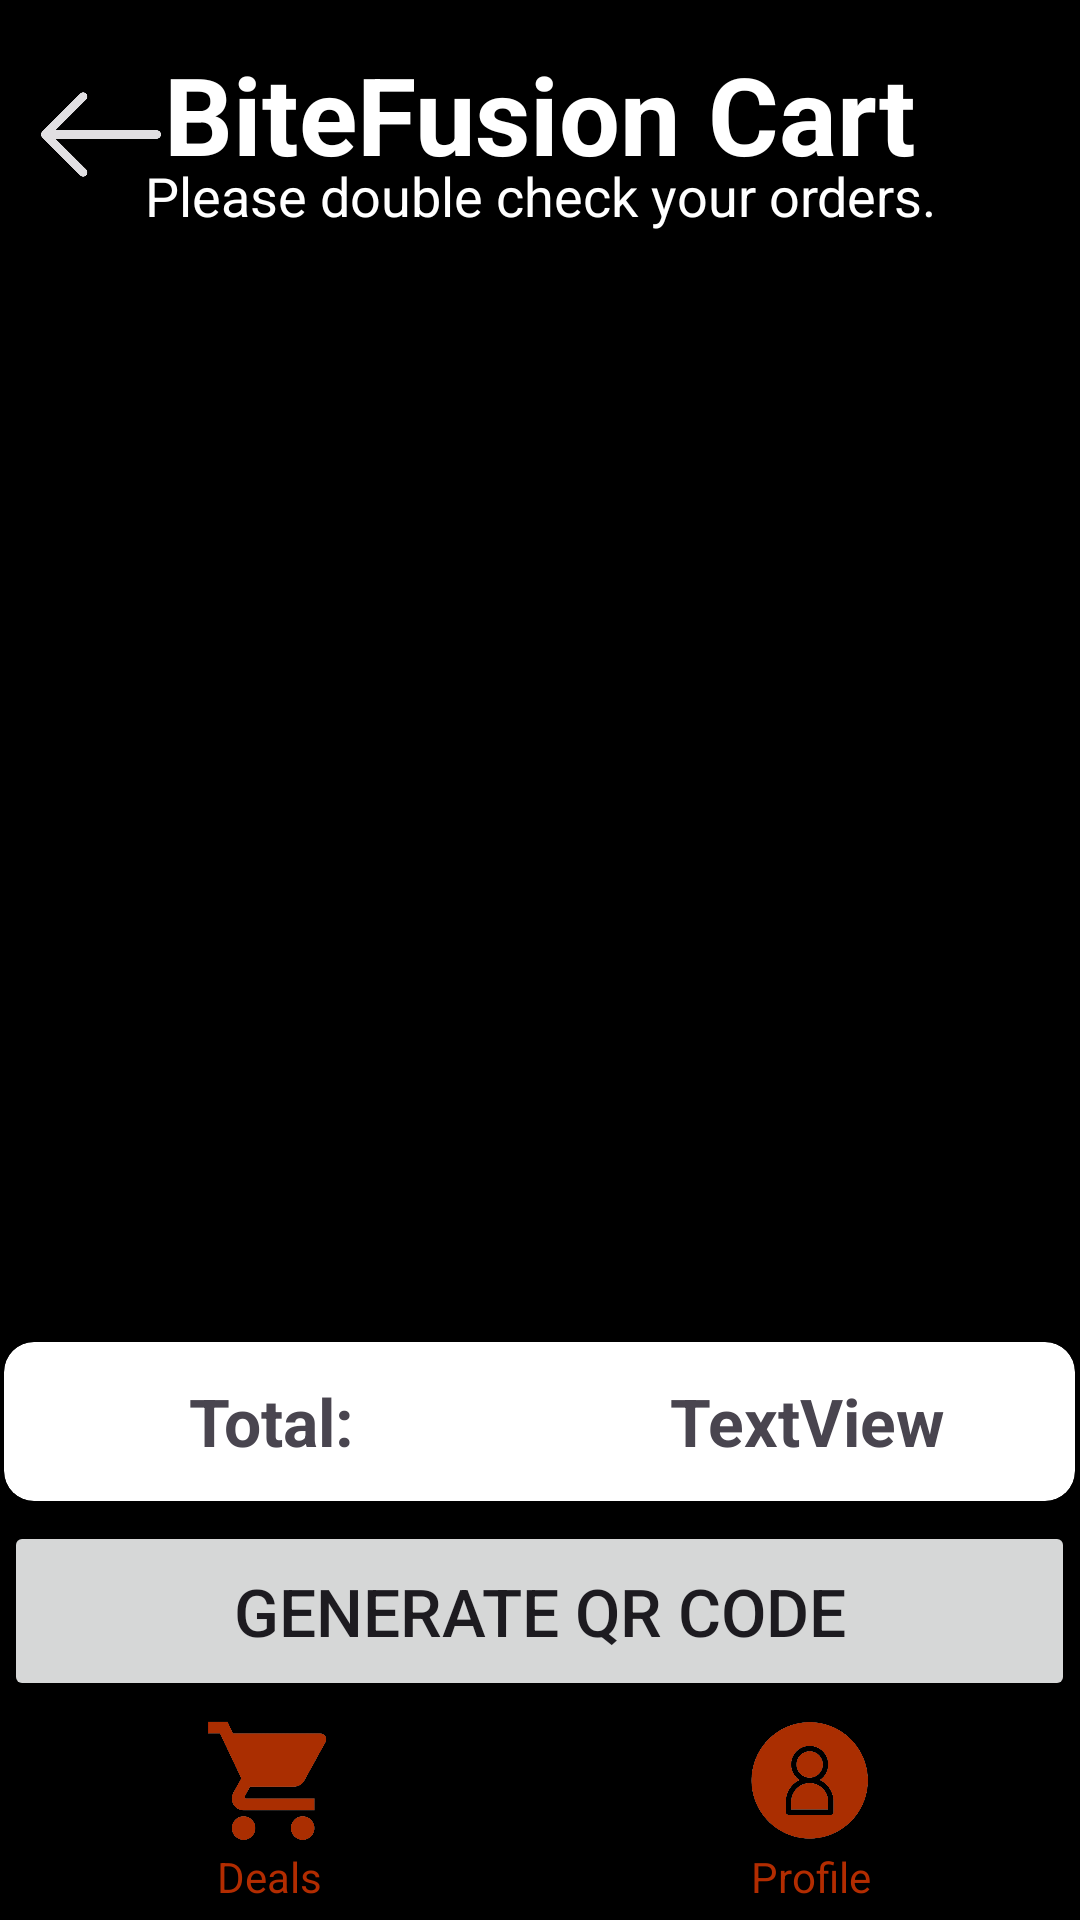

Write the Android layout XML for this screen, with the resource values it uses.
<!-- AndroidManifest.xml: application theme Theme.FinalProject -->
<!-- res/layout/cart_page.xml -->
<?xml version="1.0" encoding="utf-8"?>
<androidx.constraintlayout.widget.ConstraintLayout xmlns:android="http://schemas.android.com/apk/res/android"
    xmlns:app="http://schemas.android.com/apk/res-auto"
    xmlns:tools="http://schemas.android.com/tools"
    android:layout_width="match_parent"
    android:layout_height="match_parent"
    tools:context=".CartPage"
    android:background="@color/md_theme_light_shadow">


    <ImageView
        android:id="@+id/imageView3"
        android:layout_width="735dp"
        android:layout_height="761dp"
        android:alpha="0.15"
        android:scaleType="centerCrop"
        app:layout_constraintBottom_toBottomOf="parent"
        app:layout_constraintEnd_toEndOf="parent"
        app:layout_constraintHorizontal_bias="0.0"
        app:layout_constraintStart_toStartOf="parent"
        app:layout_constraintTop_toTopOf="parent"
        app:layout_constraintVertical_bias="0.033"
        app:srcCompat="@drawable/_07099805_1659719296228_gettyimages_1411084513_dsc00409_4ae562dc_763f_4c8b_8d50_29d276018412__1_" />

    <TextView
        android:id="@+id/welcome"
        android:layout_width="match_parent"
        android:layout_height="wrap_content"
        android:gravity="center"
        android:text="BiteFusion Cart"
        android:textColor="@color/white"
        android:textSize="36dp"
        android:textStyle="bold"
        app:layout_constraintBottom_toBottomOf="parent"
        app:layout_constraintTop_toTopOf="parent"
        app:layout_constraintVertical_bias="0.023"
        tools:layout_editor_absoluteX="0dp" />

    <TextView
        android:id="@+id/textView6"
        android:layout_width="match_parent"
        android:layout_height="wrap_content"
        android:gravity="center"
        android:text="Please double check your orders."
        android:textColor="@color/white"
        android:textSize="18dp"
        app:layout_constraintBottom_toBottomOf="parent"
        app:layout_constraintTop_toTopOf="parent"
        app:layout_constraintVertical_bias="0.086"
        tools:layout_editor_absoluteX="-40dp" />


    <LinearLayout
        android:id="@+id/linearLayout2"
        android:layout_width="match_parent"
        android:layout_height="72dp"
        android:background="@color/black"
        android:orientation="horizontal"
        app:layout_constraintBottom_toBottomOf="parent"
        app:layout_constraintEnd_toEndOf="parent"
        app:layout_constraintHorizontal_bias="0.0"
        app:layout_constraintStart_toStartOf="parent"
        app:layout_constraintTop_toTopOf="parent"
        app:layout_constraintVertical_bias="0.998">

        <LinearLayout
            android:layout_width="0dp"
            android:layout_height="match_parent"
            android:layout_weight="1"
            android:gravity="center"
            android:orientation="vertical">

            <ImageButton
                android:id="@+id/imageButton1"
                android:layout_width="45dp"
                android:layout_height="45dp"
                android:background="?android:attr/selectableItemBackground"
                android:onClick="toDealsPage"
                android:scaleType="fitCenter"
                app:srcCompat="@drawable/deals" />

            <TextView
                android:layout_width="wrap_content"
                android:layout_height="wrap_content"
                android:gravity="center"
                android:text="Deals"
                android:textColor="@color/md_theme_light_primary" />
        </LinearLayout>

        <LinearLayout
            android:layout_width="0dp"
            android:layout_height="match_parent"
            android:layout_weight="1"
            android:gravity="center"
            android:orientation="vertical">

            <ImageButton
                android:id="@+id/imageButton2"
                android:layout_width="45dp"
                android:layout_height="45dp"
                android:background="?android:attr/selectableItemBackground"
                android:onClick="toProfilePage"
                android:scaleType="fitCenter"
                app:srcCompat="@drawable/profile" />

            <TextView
                android:layout_width="wrap_content"
                android:layout_height="wrap_content"
                android:gravity="center"
                android:text="Profile"
                android:textColor="@color/md_theme_light_primary" />
        </LinearLayout>
    </LinearLayout>

    <androidx.recyclerview.widget.RecyclerView
        android:id="@+id/recyclerview2"
        android:layout_width="match_parent"
        android:layout_height="424dp"
        android:layout_marginStart="8dp"
        android:layout_marginEnd="8dp"
        app:layout_constraintBottom_toBottomOf="@+id/linearLayout2"
        app:layout_constraintEnd_toEndOf="parent"
        app:layout_constraintHorizontal_bias="0.571"
        app:layout_constraintStart_toStartOf="parent"
        app:layout_constraintTop_toTopOf="parent"
        app:layout_constraintVertical_bias="0.277"
        app:reverseLayout="false"
        app:spanCount="2"
        app:stackFromEnd="false" />

    <ImageButton
        android:id="@+id/backbutton"
        android:layout_width="40dp"
        android:layout_height="63dp"
        android:background="?android:attr/selectableItemBackground"
        android:onClick="toDealsPage"
        android:scaleType="fitCenter"
        app:layout_constraintBottom_toBottomOf="parent"
        app:layout_constraintEnd_toEndOf="parent"
        app:layout_constraintHorizontal_bias="0.043"
        app:layout_constraintStart_toStartOf="parent"
        app:layout_constraintTop_toTopOf="parent"
        app:layout_constraintVertical_bias="0.023"
        app:srcCompat="@drawable/_09618" />

    <Button
        android:id="@+id/button"
        android:layout_width="357dp"
        android:layout_height="60dp"
        android:onClick="toQRCode"
        android:text="Generate QR Code"
        android:textSize="22dp"
        app:cornerRadius="13dp"
        app:layout_constraintBottom_toBottomOf="parent"
        app:layout_constraintEnd_toEndOf="parent"
        app:layout_constraintHorizontal_bias="0.484"
        app:layout_constraintStart_toStartOf="parent"
        app:layout_constraintTop_toTopOf="parent"
        app:layout_constraintVertical_bias="0.874" />

    <androidx.cardview.widget.CardView
        android:layout_width="357dp"
        android:layout_height="53dp"
        app:cardCornerRadius="10dp"
        app:layout_constraintBottom_toBottomOf="parent"
        app:layout_constraintEnd_toEndOf="parent"
        app:layout_constraintHorizontal_bias="0.476"
        app:layout_constraintStart_toStartOf="parent"
        app:layout_constraintTop_toTopOf="parent"
        app:layout_constraintVertical_bias="0.762" >

        <LinearLayout
            android:layout_width="match_parent"
            android:layout_height="match_parent"
            android:orientation="horizontal">

            <TextView
                android:id="@+id/textView14"
                android:layout_width="100dp"
                android:layout_height="match_parent"
                android:gravity="center"
                android:layout_weight="1"
                android:textSize="22dp"
                android:textStyle="bold"
                android:text="Total:" />

            <TextView
                android:id="@+id/total"
                android:layout_width="100dp"
                android:layout_height="match_parent"
                android:gravity="center"
                android:layout_weight="1"
                android:textSize="22dp"
                android:textStyle="bold"
                android:text="TextView" />
        </LinearLayout>
    </androidx.cardview.widget.CardView>


</androidx.constraintlayout.widget.ConstraintLayout>
<!-- resources referenced by this layout -->
<resources>
  <color name="black">#FF000000</color>
  <color name="md_theme_light_primary">#B22C00</color>
  <color name="md_theme_light_shadow">#000000</color>
  <color name="white">#FFFFFFFF</color>
  <style name="Theme.FinalProject" parent="Base.Theme.FinalProject" />
  <color name="md_theme_light_onPrimary">#FFFFFF</color>
  <color name="md_theme_light_primaryContainer">#FFDBD1</color>
  <color name="md_theme_light_onPrimaryContainer">#3B0800</color>
  <color name="md_theme_light_secondary">#9B4500</color>
  <color name="md_theme_light_onSecondary">#FFFFFF</color>
  <color name="md_theme_light_secondaryContainer">#FFDBC9</color>
  <color name="md_theme_light_onSecondaryContainer">#331200</color>
  <color name="md_theme_light_tertiary">#6C5D2E</color>
  <color name="md_theme_light_onTertiary">#FFFFFF</color>
  <color name="md_theme_light_tertiaryContainer">#F6E1A6</color>
  <color name="md_theme_light_onTertiaryContainer">#231B00</color>
  <color name="md_theme_light_error">#BA1A1A</color>
  <color name="md_theme_light_errorContainer">#FFDAD6</color>
  <color name="md_theme_light_onError">#FFFFFF</color>
  <color name="md_theme_light_onErrorContainer">#410002</color>
  <color name="md_theme_light_background">#F8FDFF</color>
  <color name="md_theme_light_onBackground">#001F25</color>
  <color name="md_theme_light_surface">#F8FDFF</color>
  <color name="md_theme_light_onSurface">#001F25</color>
  <color name="md_theme_light_surfaceVariant">#F5DED8</color>
  <color name="md_theme_light_onSurfaceVariant">#53433F</color>
  <color name="md_theme_light_outline">#85736E</color>
  <color name="md_theme_light_inverseOnSurface">#D6F6FF</color>
  <color name="md_theme_light_inverseSurface">#00363F</color>
  <color name="md_theme_light_inversePrimary">#FFB5A1</color>
</resources>
